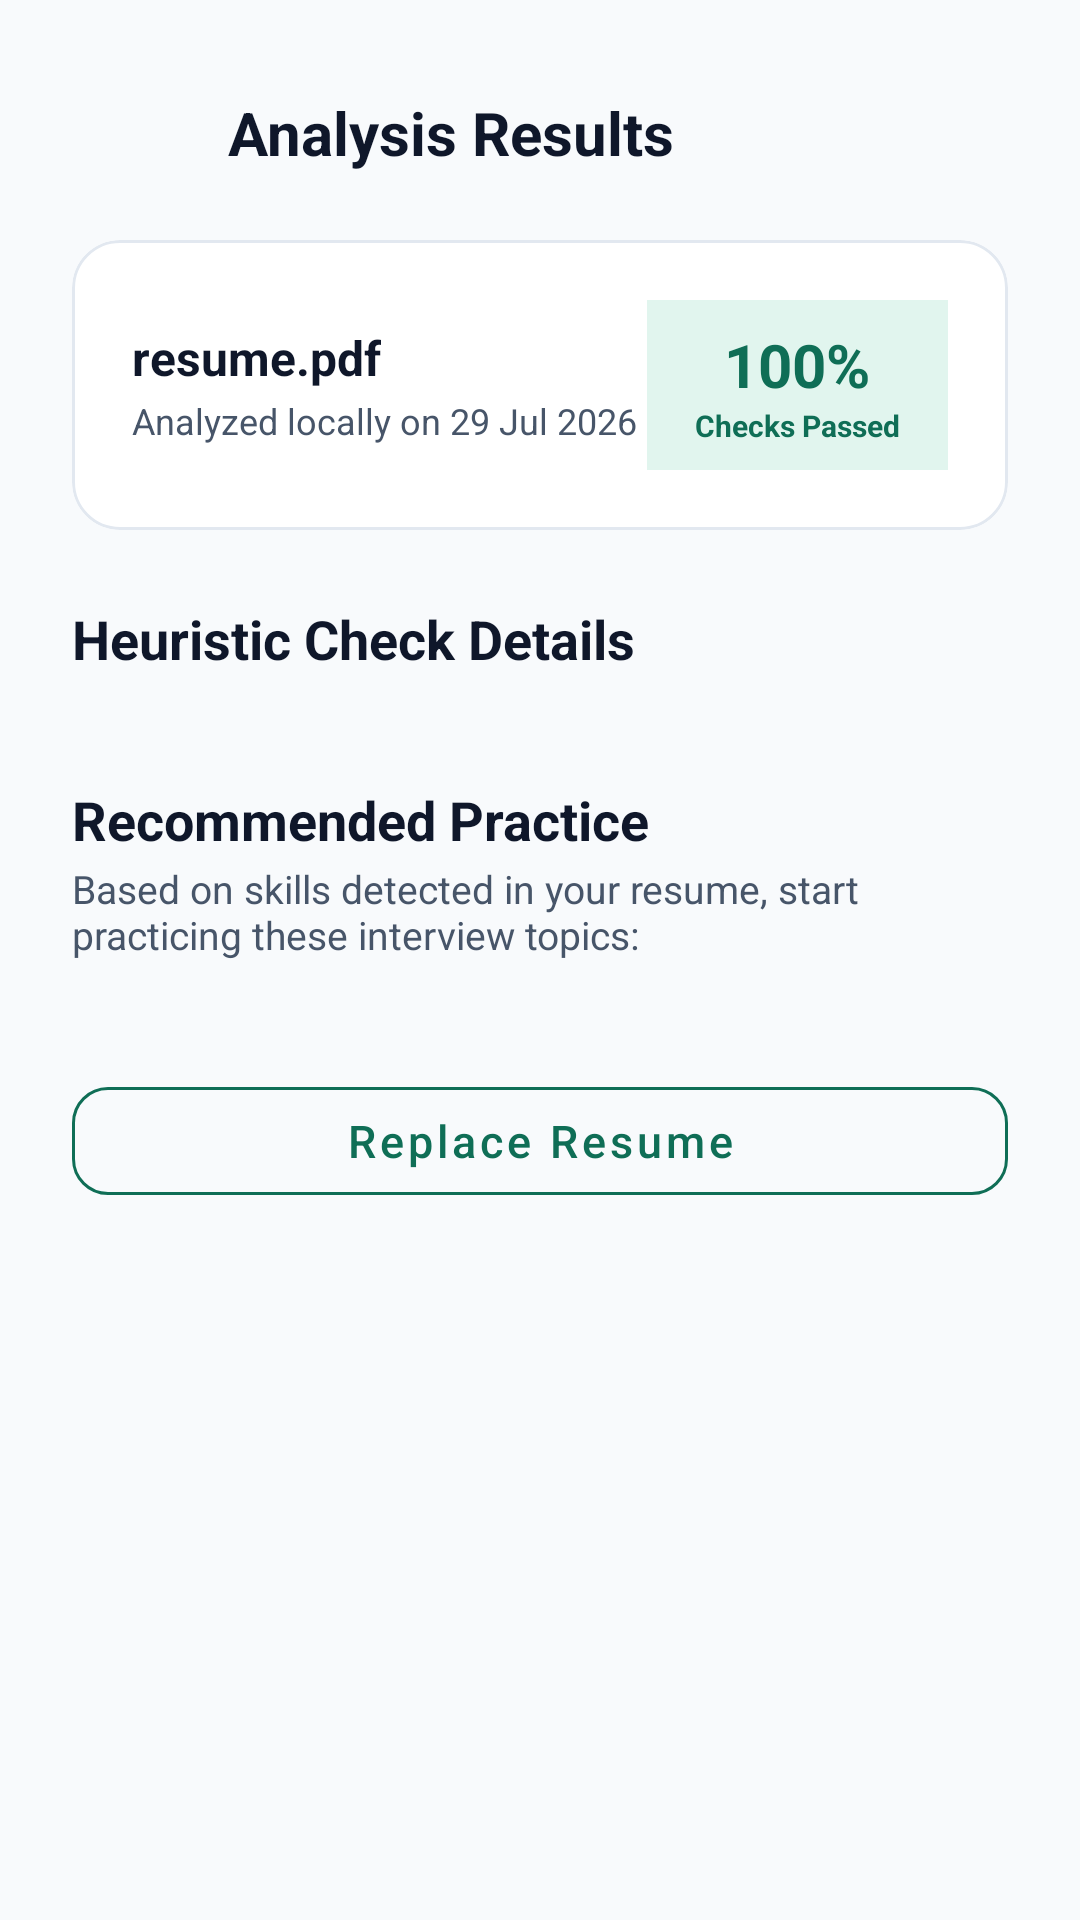

Android layout source for this screen:
<!-- AndroidManifest.xml: application theme Theme.AIInterviewCoach -->
<!-- res/layout/fragment_resume_analysis.xml -->
<?xml version="1.0" encoding="utf-8"?>
<ScrollView xmlns:android="http://schemas.android.com/apk/res/android"
    xmlns:app="http://schemas.android.com/apk/res-auto"
    android:layout_width="match_parent"
    android:layout_height="match_parent"
    android:fillViewport="true"
    android:background="@color/bg"
    android:fitsSystemWindows="true">

    <androidx.constraintlayout.widget.ConstraintLayout
        android:layout_width="match_parent"
        android:layout_height="wrap_content"
        android:padding="24dp">

        
        <ImageButton
            android:id="@+id/btnBack"
            android:layout_width="40dp"
            android:layout_height="40dp"
            android:src="@drawable/ic_arrow_back"
            android:background="?attr/selectableItemBackgroundBorderless"
            app:tint="@color/text_primary"
            android:contentDescription="Back"
            app:layout_constraintTop_toTopOf="parent"
            app:layout_constraintStart_toStartOf="parent" />

        <TextView
            android:id="@+id/tvHeaderTitle"
            android:layout_width="wrap_content"
            android:layout_height="wrap_content"
            android:text="Analysis Results"
            android:textColor="@color/text_primary"
            android:textSize="20sp"
            android:textStyle="bold"
            android:layout_marginStart="12dp"
            app:layout_constraintTop_toTopOf="@id/btnBack"
            app:layout_constraintBottom_toBottomOf="@id/btnBack"
            app:layout_constraintStart_toEndOf="@id/btnBack" />

        
        <com.google.android.material.card.MaterialCardView
            android:id="@+id/cvScoreHeader"
            android:layout_width="match_parent"
            android:layout_height="wrap_content"
            android:layout_marginTop="16dp"
            app:cardCornerRadius="16dp"
            app:cardElevation="0dp"
            app:strokeColor="@color/border"
            app:strokeWidth="1dp"
            app:cardBackgroundColor="@color/surface"
            app:layout_constraintTop_toBottomOf="@id/btnBack"
            app:layout_constraintStart_toStartOf="parent">

            <LinearLayout
                android:layout_width="match_parent"
                android:layout_height="wrap_content"
                android:orientation="horizontal"
                android:padding="20dp"
                android:gravity="center_vertical">

                <LinearLayout
                    android:layout_width="0dp"
                    android:layout_height="wrap_content"
                    android:layout_weight="1"
                    android:orientation="vertical">

                    <TextView
                        android:id="@+id/tvAnalysisFileName"
                        android:layout_width="wrap_content"
                        android:layout_height="wrap_content"
                        android:text="resume.pdf"
                        android:textColor="@color/text_primary"
                        android:textSize="16sp"
                        android:textStyle="bold"
                        android:ellipsize="middle"
                        android:singleLine="true" />

                    <TextView
                        android:id="@+id/tvAnalysisTimestamp"
                        android:layout_width="wrap_content"
                        android:layout_height="wrap_content"
                        android:text="Analyzed locally on 29 Jul 2026"
                        android:textColor="@color/text_secondary"
                        android:textSize="12sp"
                        android:layout_marginTop="2dp" />
                </LinearLayout>

                
                <LinearLayout
                    android:layout_width="wrap_content"
                    android:layout_height="wrap_content"
                    android:orientation="vertical"
                    android:gravity="center"
                    android:background="#E1F5EE"
                    android:paddingHorizontal="16dp"
                    android:paddingVertical="8dp">

                    <TextView
                        android:id="@+id/tvOverallScore"
                        android:layout_width="wrap_content"
                        android:layout_height="wrap_content"
                        android:text="100%"
                        android:textColor="#0F6E56"
                        android:textSize="20sp"
                        android:textStyle="bold" />

                    <TextView
                        android:layout_width="wrap_content"
                        android:layout_height="wrap_content"
                        android:text="Checks Passed"
                        android:textColor="#0F6E56"
                        android:textSize="10sp"
                        android:textStyle="bold" />
                </LinearLayout>

            </LinearLayout>
        </com.google.android.material.card.MaterialCardView>

        
        <TextView
            android:id="@+id/tvChecksHeader"
            android:layout_width="wrap_content"
            android:layout_height="wrap_content"
            android:text="Heuristic Check Details"
            android:textColor="@color/text_primary"
            android:textSize="18sp"
            android:textStyle="bold"
            android:layout_marginTop="24dp"
            app:layout_constraintTop_toBottomOf="@id/cvScoreHeader"
            app:layout_constraintStart_toStartOf="parent" />

        
        <androidx.recyclerview.widget.RecyclerView
            android:id="@+id/rvChecks"
            android:layout_width="match_parent"
            android:layout_height="wrap_content"
            android:layout_marginTop="12dp"
            android:nestedScrollingEnabled="false"
            app:layout_constraintTop_toBottomOf="@id/tvChecksHeader"
            app:layout_constraintStart_toStartOf="parent" />

        
        <TextView
            android:id="@+id/tvRecommendationsHeader"
            android:layout_width="wrap_content"
            android:layout_height="wrap_content"
            android:text="Recommended Practice"
            android:textColor="@color/text_primary"
            android:textSize="18sp"
            android:textStyle="bold"
            android:layout_marginTop="24dp"
            app:layout_constraintTop_toBottomOf="@id/rvChecks"
            app:layout_constraintStart_toStartOf="parent" />

        <TextView
            android:id="@+id/tvRecommendationsSub"
            android:layout_width="0dp"
            android:layout_height="wrap_content"
            android:text="Based on skills detected in your resume, start practicing these interview topics:"
            android:textColor="@color/text_secondary"
            android:textSize="13sp"
            android:layout_marginTop="2dp"
            app:layout_constraintTop_toBottomOf="@id/tvRecommendationsHeader"
            app:layout_constraintStart_toStartOf="parent"
            app:layout_constraintEnd_toEndOf="parent" />

        
        <androidx.recyclerview.widget.RecyclerView
            android:id="@+id/rvRecommendations"
            android:layout_width="match_parent"
            android:layout_height="wrap_content"
            android:layout_marginTop="12dp"
            android:nestedScrollingEnabled="false"
            app:layout_constraintTop_toBottomOf="@id/tvRecommendationsSub"
            app:layout_constraintStart_toStartOf="parent" />

        
        <com.google.android.material.button.MaterialButton
            android:id="@+id/btnReupload"
            style="@style/Widget.MaterialComponents.Button.OutlinedButton"
            android:layout_width="match_parent"
            android:layout_height="48dp"
            android:text="Replace Resume"
            android:textAllCaps="false"
            android:textSize="15sp"
            android:textColor="#0F6E56"
            app:strokeColor="#0F6E56"
            app:strokeWidth="1dp"
            app:cornerRadius="12dp"
            android:layout_marginTop="24dp"
            app:layout_constraintTop_toBottomOf="@id/rvRecommendations"
            app:layout_constraintStart_toStartOf="parent" />

    </androidx.constraintlayout.widget.ConstraintLayout>
</ScrollView>
<!-- resources referenced by this layout -->
<resources>
  <color name="bg">#F8FAFC</color>
  <color name="border">#E2E8F0</color>
  <color name="surface">#FFFFFF</color>
  <color name="text_primary">#0F172A</color>
  <color name="text_secondary">#475569</color>
  <style name="Theme.AIInterviewCoach" parent="Theme.MaterialComponents.DayNight.NoActionBar">
          
          <item name="colorPrimary">@color/primary</item>
          <item name="colorPrimaryVariant">@color/primary_dark</item>
          <item name="colorOnPrimary">@color/surface</item>
  
          
          <item name="colorSecondary">@color/secondary</item>
          <item name="colorSecondaryVariant">@color/secondary</item>
          <item name="colorOnSecondary">@color/surface</item>
  
          
          <item name="android:windowBackground">@color/bg</item>
          <item name="colorSurface">@color/surface</item>
          <item name="colorOnSurface">@color/text_primary</item>
  
          
          <item name="colorError">@color/danger</item>
          <item name="colorOnError">@color/surface</item>
  
          
          <item name="android:statusBarColor">@color/bg</item>
          <item name="android:windowLightStatusBar">true</item>
      </style>
  <color name="primary">#0D9488</color>
  <color name="primary_dark">#0F766E</color>
  <color name="secondary">#0284C7</color>
  <color name="danger">#EF4444</color>
</resources>
